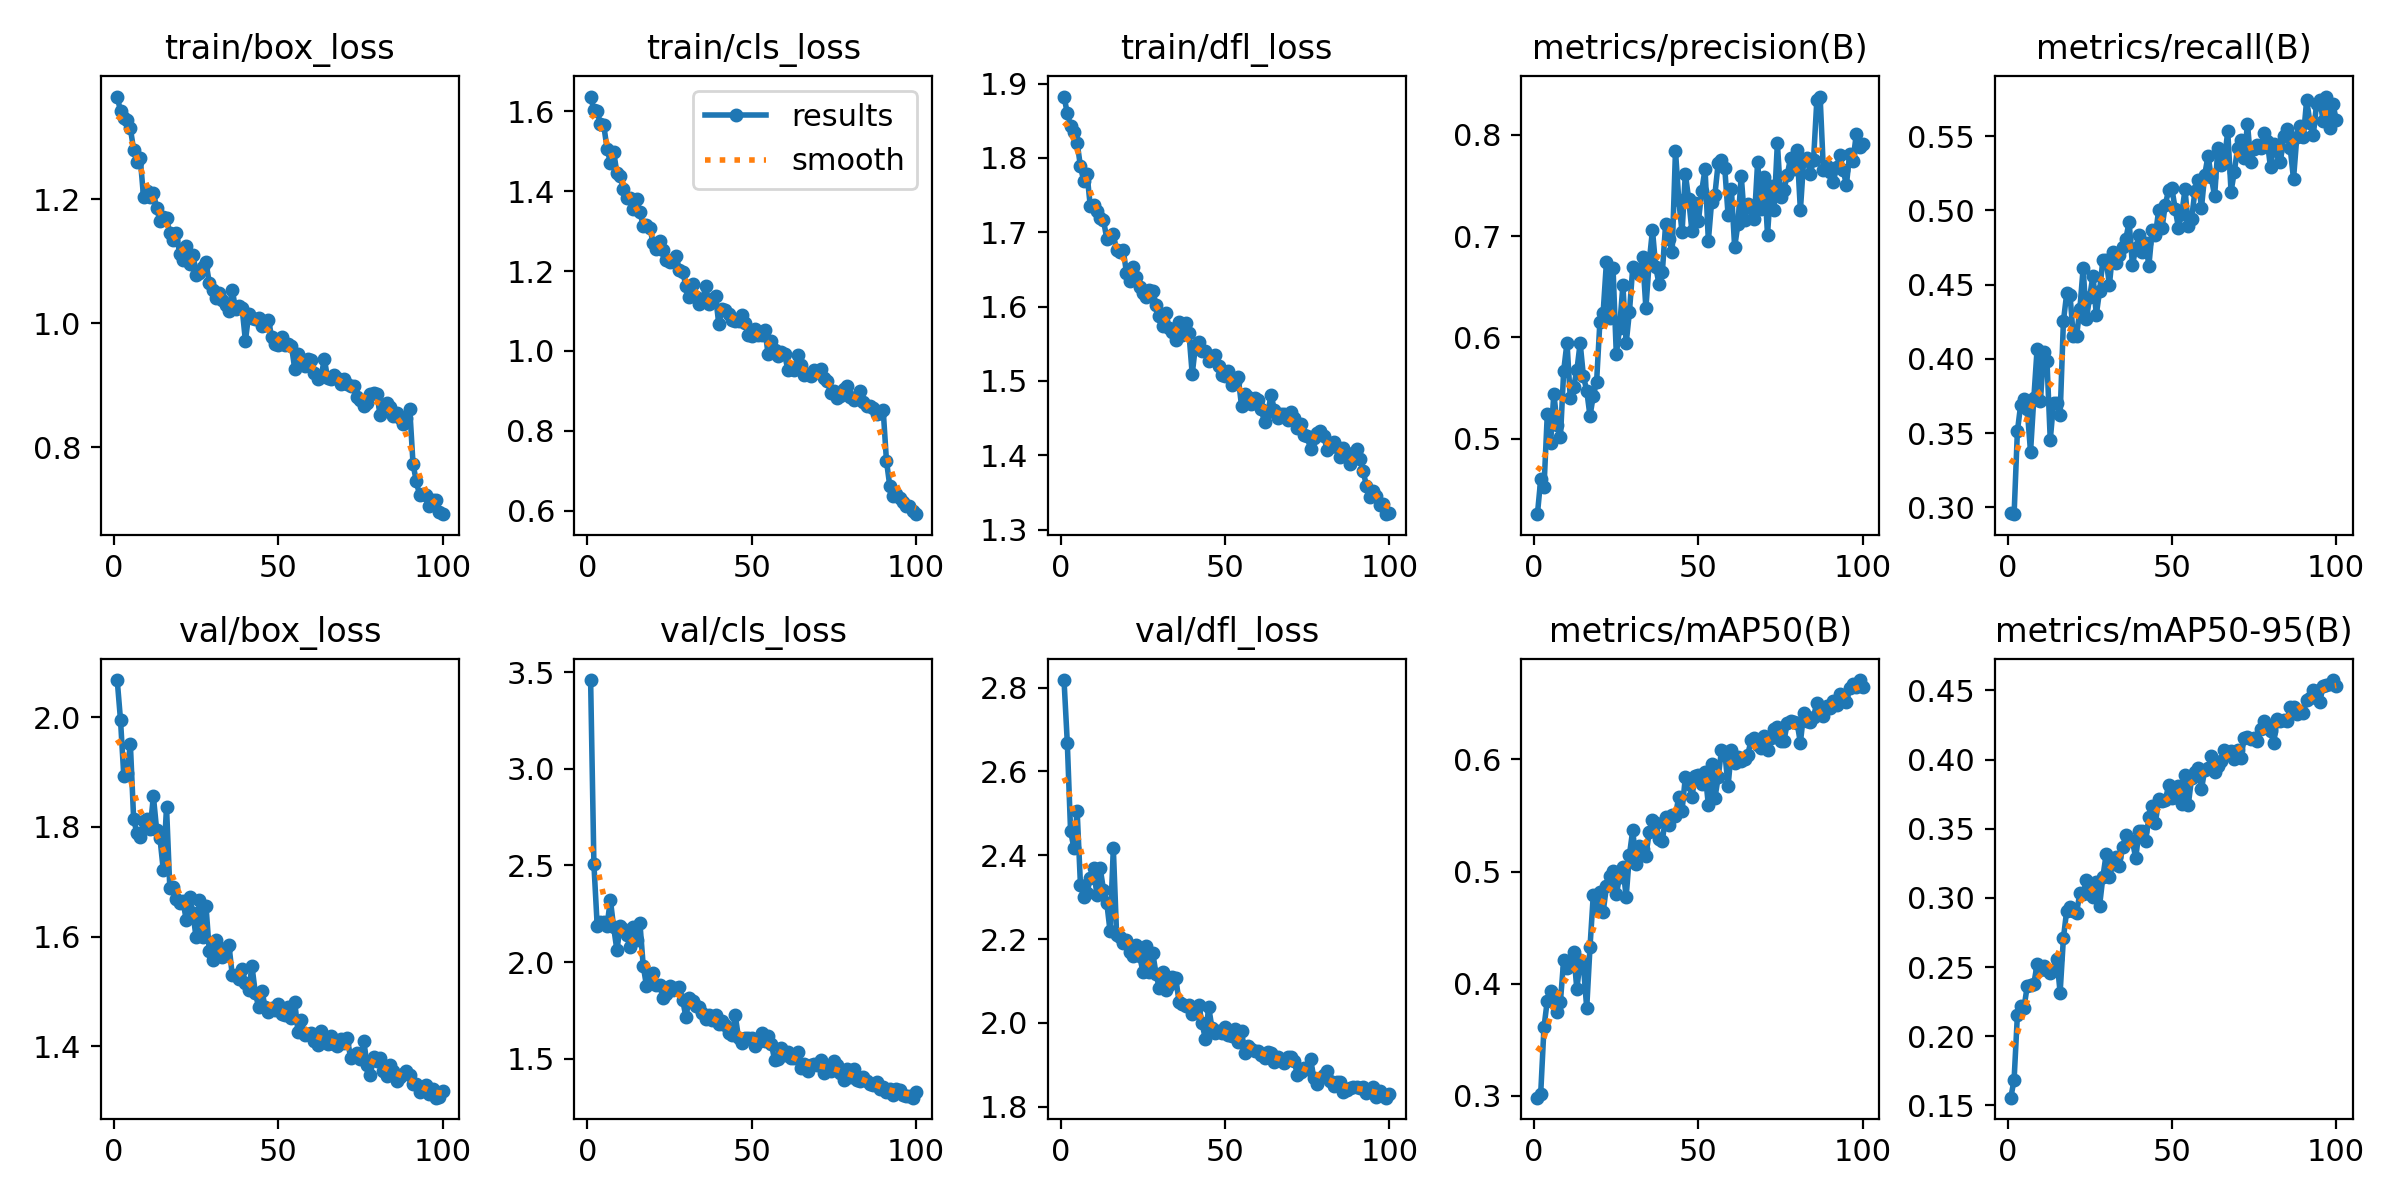

The file beside this chart, header and first rows:
epoch, time, train/box_loss, train/cls_loss, train/dfl_loss, metrics/precision(B), metrics/recall(B), metrics/mAP50(B), metrics/mAP50-95(B), val/box_loss, val/cls_loss, val/dfl_loss, lr/pg0, lr/pg1, lr/pg2
1, 51.18, 1.365, 1.637, 1.883, 0.4254, 0.2964, 0.2983, 0.1557, 2.067, 3.459, 2.818, 0.0003306, 0.0003306, 0.06727
2, 95.42, 1.342, 1.603, 1.86, 0.4598, 0.2954, 0.3019, 0.1687, 1.995, 2.506, 2.668, 0.000658, 0.000658, 0.03426
3, 139.7, 1.33, 1.6, 1.843, 0.4518, 0.3511, 0.3611, 0.2154, 1.893, 2.189, 2.457, 0.0009794, 0.0009794, 0.001248
4, 184.7, 1.328, 1.568, 1.835, 0.5239, 0.3691, 0.3849, 0.2219, 1.898, 2.206, 2.418, 0.000973, 0.000973, 0.000973
5, 229.7, 1.314, 1.564, 1.82, 0.4955, 0.373, 0.3934, 0.2205, 1.951, 2.208, 2.505, 0.000964, 0.000964, 0.000964
6, 273.6, 1.28, 1.507, 1.789, 0.5445, 0.3659, 0.3903, 0.2364, 1.814, 2.186, 2.329, 0.000955, 0.000955, 0.000955
7, 319.1, 1.259, 1.471, 1.769, 0.5139, 0.3373, 0.3745, 0.2371, 1.788, 2.323, 2.3, 0.000946, 0.000946, 0.000946
8, 363, 1.266, 1.499, 1.779, 0.5011, 0.3735, 0.384, 0.2379, 1.782, 2.182, 2.311, 0.000937, 0.000937, 0.000937
9, 407.8, 1.204, 1.445, 1.735, 0.5673, 0.4068, 0.4215, 0.2521, 1.81, 2.061, 2.345, 0.000928, 0.000928, 0.000928
10, 452.9, 1.214, 1.438, 1.737, 0.5949, 0.3715, 0.414, 0.2476, 1.815, 2.189, 2.369, 0.000919, 0.000919, 0.000919
11, 496.9, 1.203, 1.404, 1.728, 0.5397, 0.4043, 0.4155, 0.2511, 1.795, 2.171, 2.305, 0.00091, 0.00091, 0.00091
12, 544, 1.21, 1.383, 1.72, 0.551, 0.3983, 0.4286, 0.248, 1.856, 2.138, 2.369, 0.000901, 0.000901, 0.000901
13, 589.2, 1.186, 1.382, 1.716, 0.5674, 0.3455, 0.395, 0.246, 1.794, 2.076, 2.318, 0.000892, 0.000892, 0.000892
14, 634.1, 1.164, 1.355, 1.692, 0.5944, 0.3703, 0.4209, 0.2476, 1.78, 2.184, 2.287, 0.000883, 0.000883, 0.000883
15, 678.4, 1.171, 1.379, 1.694, 0.5614, 0.37, 0.4158, 0.2561, 1.722, 2.115, 2.219, 0.000874, 0.000874, 0.000874
16, 723.3, 1.169, 1.349, 1.697, 0.5475, 0.3621, 0.3782, 0.2316, 1.836, 2.202, 2.417, 0.000865, 0.000865, 0.000865
17, 767.4, 1.145, 1.312, 1.676, 0.5222, 0.4253, 0.4328, 0.2709, 1.689, 1.981, 2.21, 0.000856, 0.000856, 0.000856
18, 812.6, 1.135, 1.315, 1.674, 0.5426, 0.444, 0.4793, 0.2909, 1.69, 1.877, 2.205, 0.000847, 0.000847, 0.000847
19, 857.4, 1.146, 1.308, 1.676, 0.5557, 0.4433, 0.467, 0.2932, 1.669, 1.936, 2.19, 0.000838, 0.000838, 0.000838
20, 902.5, 1.111, 1.271, 1.646, 0.615, 0.4151, 0.4814, 0.2903, 1.661, 1.943, 2.198, 0.000829, 0.000829, 0.000829
21, 947.6, 1.101, 1.255, 1.635, 0.6246, 0.4154, 0.4639, 0.2892, 1.665, 1.883, 2.169, 0.00082, 0.00082, 0.00082
22, 992.8, 1.123, 1.276, 1.653, 0.6746, 0.4335, 0.4867, 0.3036, 1.631, 1.883, 2.16, 0.000811, 0.000811, 0.000811
23, 1038, 1.096, 1.253, 1.639, 0.619, 0.4611, 0.4963, 0.3027, 1.673, 1.816, 2.186, 0.000802, 0.000802, 0.000802
24, 1083, 1.109, 1.228, 1.626, 0.6689, 0.4271, 0.5003, 0.3131, 1.644, 1.837, 2.16, 0.000793, 0.000793, 0.000793
25, 1128, 1.077, 1.222, 1.618, 0.5834, 0.4419, 0.4797, 0.3032, 1.598, 1.875, 2.122, 0.000784, 0.000784, 0.000784
26, 1172, 1.081, 1.228, 1.613, 0.6093, 0.4561, 0.4953, 0.3004, 1.666, 1.856, 2.183, 0.000775, 0.000775, 0.000775
27, 1217, 1.091, 1.237, 1.622, 0.6515, 0.4297, 0.5037, 0.3113, 1.599, 1.868, 2.122, 0.000766, 0.000766, 0.000766
28, 1262, 1.098, 1.203, 1.621, 0.5941, 0.4456, 0.4775, 0.2943, 1.657, 1.871, 2.166, 0.000757, 0.000757, 0.000757
29, 1307, 1.065, 1.198, 1.603, 0.6254, 0.4665, 0.5149, 0.315, 1.575, 1.804, 2.117, 0.000748, 0.000748, 0.000748
30, 1352, 1.054, 1.163, 1.587, 0.6692, 0.4663, 0.537, 0.3316, 1.558, 1.715, 2.082, 0.000739, 0.000739, 0.000739
31, 1397, 1.041, 1.135, 1.573, 0.6655, 0.45, 0.5069, 0.3151, 1.593, 1.815, 2.12, 0.00073, 0.00073, 0.00073
32, 1444, 1.048, 1.168, 1.592, 0.6628, 0.4723, 0.5228, 0.3244, 1.577, 1.799, 2.078, 0.000721, 0.000721, 0.000721
33, 1488, 1.037, 1.135, 1.571, 0.6798, 0.4646, 0.5205, 0.3293, 1.563, 1.77, 2.091, 0.000712, 0.000712, 0.000712
34, 1533, 1.029, 1.119, 1.566, 0.629, 0.4699, 0.5137, 0.3233, 1.579, 1.767, 2.109, 0.000703, 0.000703, 0.000703
35, 1579, 1.02, 1.127, 1.554, 0.6742, 0.4755, 0.5353, 0.3365, 1.584, 1.735, 2.106, 0.000694, 0.000694, 0.000694
36, 1624, 1.053, 1.162, 1.579, 0.706, 0.481, 0.5463, 0.3457, 1.53, 1.706, 2.05, 0.000685, 0.000685, 0.000685
37, 1669, 1.023, 1.117, 1.562, 0.6693, 0.4922, 0.5432, 0.3421, 1.53, 1.725, 2.045, 0.000676, 0.000676, 0.000676
38, 1714, 1.028, 1.129, 1.578, 0.6526, 0.4631, 0.5291, 0.341, 1.523, 1.699, 2.041, 0.000667, 0.000667, 0.000667
39, 1759, 1.024, 1.138, 1.565, 0.6641, 0.4744, 0.5272, 0.3289, 1.542, 1.727, 2.044, 0.000658, 0.000658, 0.000658
40, 1803, 0.9712, 1.067, 1.509, 0.7121, 0.4834, 0.5489, 0.3483, 1.516, 1.679, 2.021, 0.000649, 0.000649, 0.000649
41, 1849, 1.014, 1.104, 1.548, 0.6973, 0.4718, 0.5418, 0.3482, 1.503, 1.695, 2.032, 0.00064, 0.00064, 0.00064
42, 1894, 1.009, 1.103, 1.553, 0.684, 0.4783, 0.5502, 0.3409, 1.546, 1.675, 2.043, 0.000631, 0.000631, 0.000631
43, 1940, 1.007, 1.091, 1.541, 0.7843, 0.4627, 0.55, 0.3583, 1.498, 1.633, 1.999, 0.000622, 0.000622, 0.000622
44, 1985, 1.008, 1.077, 1.54, 0.7359, 0.4865, 0.5668, 0.3663, 1.472, 1.621, 1.962, 0.000613, 0.000613, 0.000613
45, 2030, 0.9948, 1.075, 1.526, 0.7037, 0.4837, 0.5544, 0.3545, 1.502, 1.725, 2.038, 0.000604, 0.000604, 0.000604
46, 2076, 0.9963, 1.075, 1.529, 0.7617, 0.5005, 0.5841, 0.3715, 1.471, 1.607, 1.988, 0.000595, 0.000595, 0.000595
47, 2121, 1.005, 1.089, 1.535, 0.7367, 0.4884, 0.5782, 0.37, 1.463, 1.583, 1.977, 0.000586, 0.000586, 0.000586
48, 2167, 0.9772, 1.069, 1.52, 0.7054, 0.5037, 0.5668, 0.3705, 1.47, 1.609, 1.98, 0.000577, 0.000577, 0.000577
49, 2212, 0.9655, 1.04, 1.509, 0.7323, 0.5138, 0.5853, 0.3814, 1.467, 1.607, 1.977, 0.000568, 0.000568, 0.000568
50, 2258, 0.9647, 1.037, 1.506, 0.7153, 0.5148, 0.5864, 0.3721, 1.478, 1.605, 1.99, 0.000559, 0.000559, 0.000559
51, 2302, 0.9781, 1.056, 1.514, 0.7448, 0.5011, 0.5783, 0.3733, 1.459, 1.567, 1.97, 0.00055, 0.00055, 0.00055
52, 2350, 0.9639, 1.04, 1.494, 0.7665, 0.4882, 0.5888, 0.3812, 1.457, 1.587, 1.968, 0.000541, 0.000541, 0.000541
53, 2394, 0.9664, 1.039, 1.498, 0.6954, 0.4979, 0.5593, 0.3681, 1.472, 1.631, 1.984, 0.000532, 0.000532, 0.000532
54, 2439, 0.9637, 1.054, 1.505, 0.7341, 0.5142, 0.5961, 0.3886, 1.452, 1.59, 1.954, 0.000523, 0.000523, 0.000523
55, 2484, 0.926, 0.9925, 1.466, 0.7411, 0.4893, 0.5656, 0.3674, 1.481, 1.617, 1.981, 0.000514, 0.000514, 0.000514
56, 2529, 0.9493, 1.024, 1.483, 0.7724, 0.4944, 0.5842, 0.3868, 1.426, 1.576, 1.929, 0.000505, 0.000505, 0.000505
57, 2574, 0.9391, 1.002, 1.478, 0.7748, 0.5128, 0.6082, 0.3911, 1.448, 1.491, 1.944, 0.000496, 0.000496, 0.000496
58, 2618, 0.9305, 0.9867, 1.469, 0.767, 0.5205, 0.6066, 0.394, 1.421, 1.5, 1.937, 0.000487, 0.000487, 0.000487
59, 2662, 0.9416, 0.9971, 1.477, 0.7209, 0.5018, 0.576, 0.3788, 1.422, 1.554, 1.934, 0.000478, 0.000478, 0.000478
60, 2707, 0.941, 0.9921, 1.474, 0.747, 0.5242, 0.6082, 0.3925, 1.425, 1.52, 1.932, 0.000469, 0.000469, 0.000469
... 40 more rows
